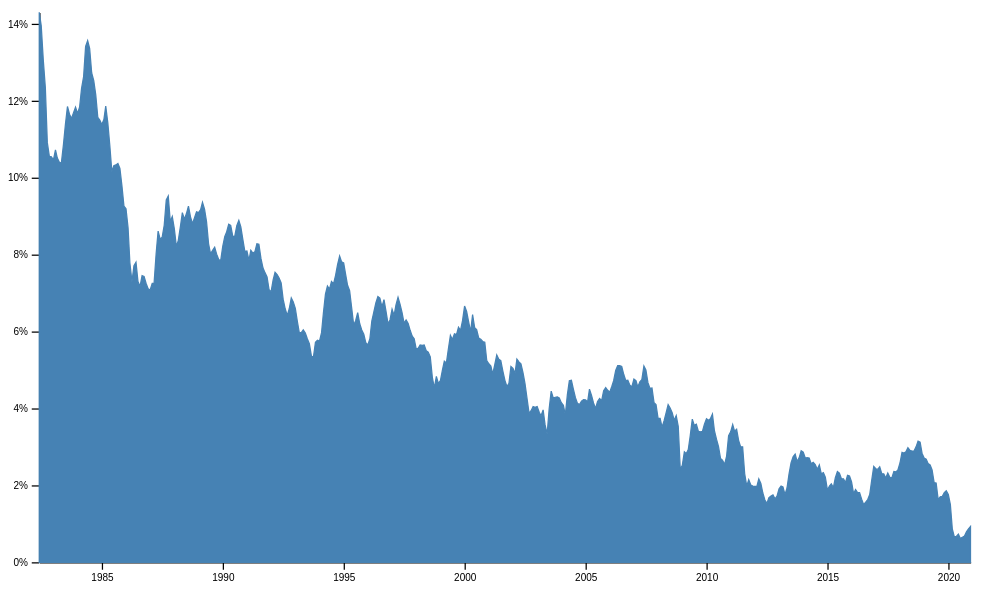
D3 v7 page, settled after 360 driven frames (6 s of simulated time); the page loaded 1 data file(s).


// ── area.js
d3.csv('long-terminterest-monthly.csv').then(data => {
  let timeParse = d3.timeParse("%Y-%m");

  for (let d of data) {
    d.Date = timeParse(d.Date);
    d.Value = +d.Value;
  }

  let height = 500,
    width = 800,
    margin = ({ top: 25, right: 30, bottom: 35, left: 25 });

  let x = d3.scaleTime()
    .domain(d3.extent(data, d => d.Date))
    .range([margin.left, width - margin.right]);

  let y = d3.scaleLinear()
    .domain([0, d3.max(data, d => d.Value)])
    .range([height - margin.bottom, margin.top]);

  let area = d3.area()
    .x(d => x(d.Date))
    .y0(y(0))
    .y1(d => y(d.Value));

  const svg = d3.select("#chart")
    .append("svg")
    .attr("viewBox", [0, 0, width, height]);

  svg.append("g")
    .attr("transform", `translate(0,${height - margin.bottom})`)
    .call(d3.axisBottom(x).tickSizeOuter(0));

  svg.append("g")
    .attr("transform", `translate(${margin.left},0)`)
    .call(d3.axisLeft(y).tickFormat(d => d + "%").tickSizeOuter(0));

  svg.append("path")
    .datum(data)
    .attr("fill", "steelblue")
    .attr("stroke", "steelblue")
    .attr("d", area);
});

### data: long-terminterest-monthly.csv
Location, Date, Value
USA, 1982-06, 14.3
USA, 1982-07, 13.95
USA, 1982-08, 13.06
USA, 1982-09, 12.34
USA, 1982-10, 10.91
USA, 1982-11, 10.55
USA, 1982-12, 10.54
USA, 1983-01, 10.46
USA, 1983-02, 10.72
USA, 1983-03, 10.51
USA, 1983-04, 10.4
USA, 1983-05, 10.38
USA, 1983-06, 10.85
USA, 1983-07, 11.38
USA, 1983-08, 11.85
USA, 1983-09, 11.65
USA, 1983-10, 11.54
USA, 1983-11, 11.69
USA, 1983-12, 11.83
USA, 1984-01, 11.67
USA, 1984-02, 11.84
USA, 1984-03, 12.32
USA, 1984-04, 12.63
USA, 1984-05, 13.41
USA, 1984-06, 13.56
USA, 1984-07, 13.36
USA, 1984-08, 12.72
USA, 1984-09, 12.52
USA, 1984-10, 12.16
USA, 1984-11, 11.57
USA, 1984-12, 11.5
USA, 1985-01, 11.38
USA, 1985-02, 11.51
USA, 1985-03, 11.86
USA, 1985-04, 11.43
USA, 1985-05, 10.85
USA, 1985-06, 10.16
USA, 1985-07, 10.31
USA, 1985-08, 10.33
USA, 1985-09, 10.37
USA, 1985-10, 10.24
USA, 1985-11, 9.78
USA, 1985-12, 9.26
USA, 1986-01, 9.19
USA, 1986-02, 8.7
USA, 1986-03, 7.78
USA, 1986-04, 7.3
USA, 1986-05, 7.71
USA, 1986-06, 7.8
USA, 1986-07, 7.3
USA, 1986-08, 7.17
USA, 1986-09, 7.45
USA, 1986-10, 7.43
USA, 1986-11, 7.25
USA, 1986-12, 7.11
USA, 1987-01, 7.08
USA, 1987-02, 7.25
USA, 1987-03, 7.25
USA, 1987-04, 8.02
USA, 1987-05, 8.61
... 403 more rows